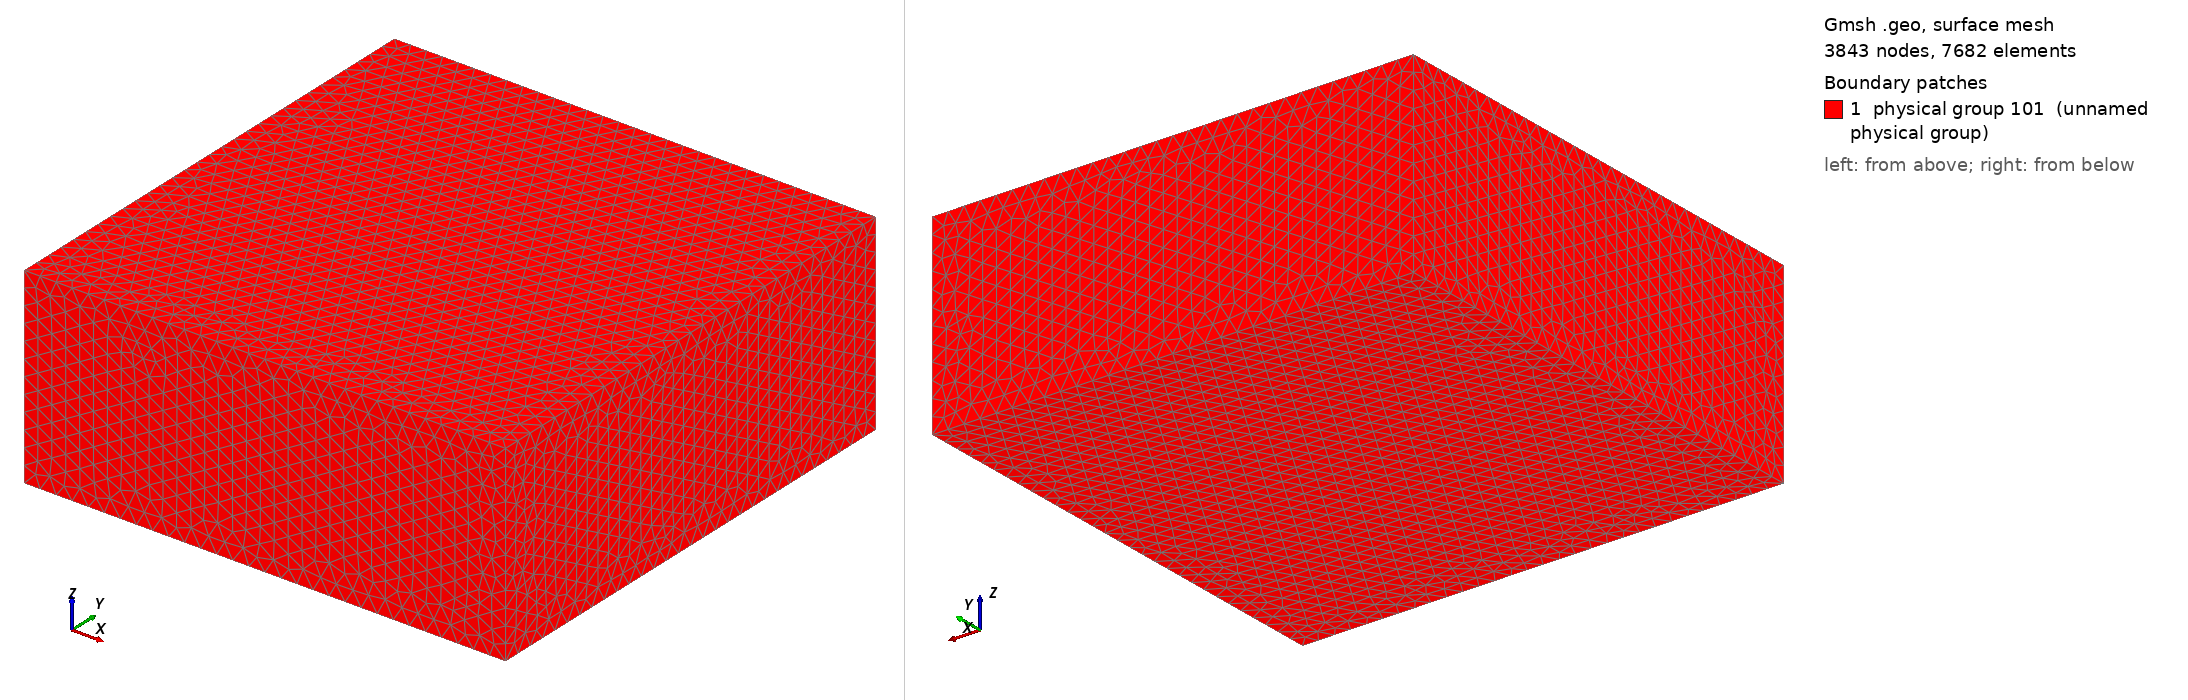

Gmsh geometry script, surface-meshed: 3843 nodes, 7682 surface elements. Boundary patches (legend numbers): 1 physical group 101 (unnamed physical group). Left view from above one corner, right view from below the opposite corner. Legend entries are the model's physical surfaces. The drawing asked Gmsh for element sizes between 1% and 20% of the model's largest extent; the script's own settings can give other sizes.

=== create_box2.geo (drawn) ===
/*
/**
 * @file
 * This file is part of SeisSol.
 *
 * @author Thomas Ulrich 
 *
 * @section LICENSE
 * Copyright (c) 2014-2015, SeisSol Group
 * All rights reserved.
 * 
 * Redistribution and use in source and binary forms, with or without
 * modification, are permitted provided that the following conditions are met:
 * 
 * 1. Redistributions of source code must retain the above copyright notice,
 *    this list of conditions and the following disclaimer.
 * 
 * 2. Redistributions in binary form must reproduce the above copyright notice,
 *    this list of conditions and the following disclaimer in the documentation
 *    and/or other materials provided with the distribution.
 * 
 * 3. Neither the name of the copyright holder nor the names of its
 *    contributors may be used to endorse or promote products derived from this
 *    software without specific prior written permission.
 *
 * THIS SOFTWARE IS PROVIDED BY THE COPYRIGHT HOLDERS AND CONTRIBUTORS "AS IS"
 * AND ANY EXPRESS OR IMPLIED WARRANTIES, INCLUDING, BUT NOT LIMITED TO, THE
 * IMPLIED WARRANTIES OF  MERCHANTABILITY AND FITNESS FOR A PARTICULAR PURPOSE
 * ARE DISCLAIMED. IN NO EVENT SHALL THE COPYRIGHT HOLDER OR CONTRIBUTORS BE
 * LIABLE FOR ANY DIRECT, INDIRECT, INCIDENTAL, SPECIAL, EXEMPLARY, OR
 * CONSEQUENTIAL DAMAGES (INCLUDING, BUT NOT LIMITED TO, PROCUREMENT OF
 * SUBSTITUTE GOODS OR SERVICES; LOSS OF USE, DATA, OR PROFITS; OR BUSINESS
 * INTERRUPTION) HOWEVER CAUSED AND ON ANY THEORY OF LIABILITY, WHETHER IN
 * CONTRACT, STRICT LIABILITY, OR TORT (INCLUDING NEGLIGENCE OR OTHERWISE)
 * ARISING IN ANY WAY OUT OF THE  USE OF THIS SOFTWARE, EVEN IF ADVISED OF THE
 * POSSIBILITY OF SUCH DAMAGE.
 
19.02.2016
Create a planar fault of given dimension and dip angle, the nucleation is also included in the geometry
To use obtain the mesh:
gmsh planar-anydip.geo -3 -optimize
To convert the mesh:
gmsh2gambit -i planar-anydip.msh -o planar-anydip.neu

 */


lc = 10e3;

Xmax = 150e3;
Xmin = -150e3;
Ymin = -150e3;
Ymax = 150e3;
Zmin=-120e3;
Zmax=0e3;

//Create the Volume
Point(1) = {Xmin, Ymin, Zmax, lc};
Point(2) = {Xmin, Ymax, Zmax, lc};
Point(3) = {Xmax, Ymax, Zmax, lc};
Point(4) = {Xmax, Ymin, Zmax, lc};
Line(1) = {1, 2};
Line(2) = {2, 3};
Line(3) = {3, 4};
Line(4) = {4, 1};
Line Loop(5) = {1,2,3,4};
Plane Surface(1) = {5};

Extrude {0,0, Zmin} { Surface{1}; }

Physical Surface(101) = {1,14,18,22,26,27};
